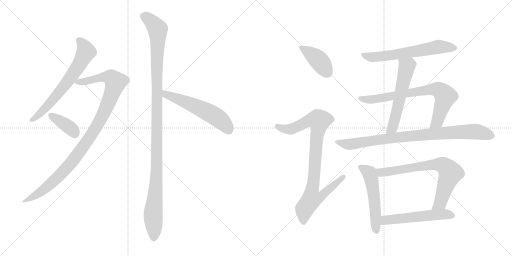
t = 0.00 s
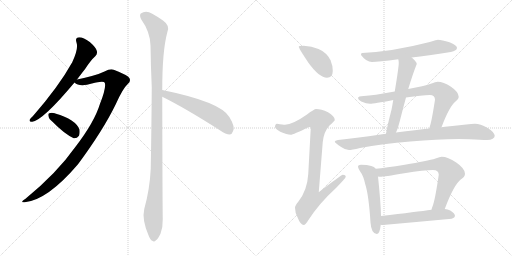
t = 2.29 s
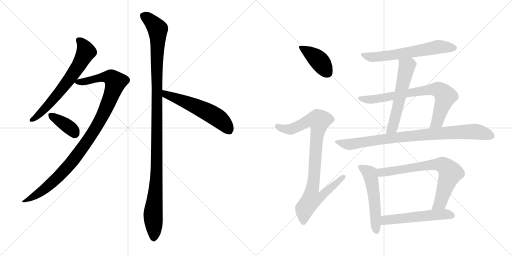
t = 4.58 s
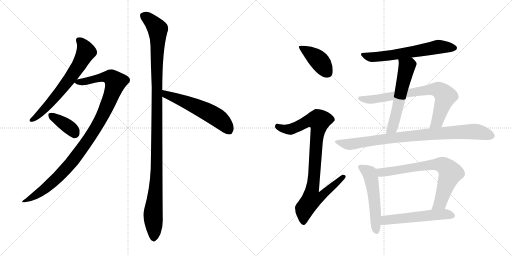
t = 6.87 s
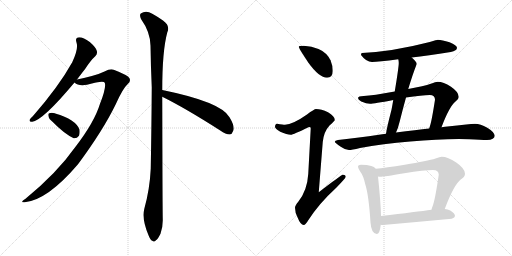
t = 9.16 s
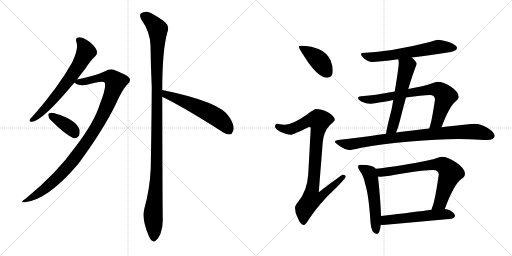
t = 11.45 s

The animated SVG that drew these frames (rendered in a browser with its animation timeline set to each time). Animation: 14 CSS @keyframes rules; one cycle of 11.45 s.

<svg version="1.1" viewBox="0 0 2048 1024" xmlns="http://www.w3.org/2000/svg">
  <g stroke="lightgray" stroke-dasharray="1,1" stroke-width="1" transform="scale(4, 4)">
    <line x1="0" y1="0" x2="256" y2="256"></line>
    <line x1="256" y1="0" x2="0" y2="256"></line>
    <line x1="128" y1="0" x2="128" y2="256"></line>
    <line x1="0" y1="128" x2="256" y2="128"></line>
    <line x1="256" y1="0" x2="512" y2="256"></line>
    <line x1="512" y1="0" x2="256" y2="256"></line>
    <line x1="384" y1="0" x2="384" y2="256"></line>
    <line x1="256" y1="128" x2="512" y2="128"></line>
  </g>
<g transform="scale(1, -1) translate(0, -850)">
   <style type="text/css">
    @keyframes keyframes0 {
      from {
       stroke: black;
       stroke-dashoffset: 661;
       stroke-width: 128;
       }
       68% {
       animation-timing-function: step-end;
       stroke: black;
       stroke-dashoffset: 0;
       stroke-width: 128;
       }
       to {
       stroke: black;
       stroke-width: 1024;
       }
       }
       #make-me-a-hanzi-animation-0 {
         animation: keyframes0 0.787923s both;
         animation-delay: 0.000000s;
         animation-timing-function: linear;
       }
    @keyframes keyframes1 {
      from {
       stroke: black;
       stroke-dashoffset: 1029;
       stroke-width: 128;
       }
       77% {
       animation-timing-function: step-end;
       stroke: black;
       stroke-dashoffset: 0;
       stroke-width: 128;
       }
       to {
       stroke: black;
       stroke-width: 1024;
       }
       }
       #make-me-a-hanzi-animation-1 {
         animation: keyframes1 1.087402s both;
         animation-delay: 0.787923s;
         animation-timing-function: linear;
       }
    @keyframes keyframes2 {
      from {
       stroke: black;
       stroke-dashoffset: 376;
       stroke-width: 128;
       }
       55% {
       animation-timing-function: step-end;
       stroke: black;
       stroke-dashoffset: 0;
       stroke-width: 128;
       }
       to {
       stroke: black;
       stroke-width: 1024;
       }
       }
       #make-me-a-hanzi-animation-2 {
         animation: keyframes2 0.555990s both;
         animation-delay: 1.875326s;
         animation-timing-function: linear;
       }
    @keyframes keyframes3 {
      from {
       stroke: black;
       stroke-dashoffset: 1166;
       stroke-width: 128;
       }
       79% {
       animation-timing-function: step-end;
       stroke: black;
       stroke-dashoffset: 0;
       stroke-width: 128;
       }
       to {
       stroke: black;
       stroke-width: 1024;
       }
       }
       #make-me-a-hanzi-animation-3 {
         animation: keyframes3 1.198893s both;
         animation-delay: 2.431315s;
         animation-timing-function: linear;
       }
    @keyframes keyframes4 {
      from {
       stroke: black;
       stroke-dashoffset: 563;
       stroke-width: 128;
       }
       65% {
       animation-timing-function: step-end;
       stroke: black;
       stroke-dashoffset: 0;
       stroke-width: 128;
       }
       to {
       stroke: black;
       stroke-width: 1024;
       }
       }
       #make-me-a-hanzi-animation-4 {
         animation: keyframes4 0.708171s both;
         animation-delay: 3.630208s;
         animation-timing-function: linear;
       }
    @keyframes keyframes5 {
      from {
       stroke: black;
       stroke-dashoffset: 410;
       stroke-width: 128;
       }
       57% {
       animation-timing-function: step-end;
       stroke: black;
       stroke-dashoffset: 0;
       stroke-width: 128;
       }
       to {
       stroke: black;
       stroke-width: 1024;
       }
       }
       #make-me-a-hanzi-animation-5 {
         animation: keyframes5 0.583659s both;
         animation-delay: 4.338379s;
         animation-timing-function: linear;
       }
    @keyframes keyframes6 {
      from {
       stroke: black;
       stroke-dashoffset: 921;
       stroke-width: 128;
       }
       75% {
       animation-timing-function: step-end;
       stroke: black;
       stroke-dashoffset: 0;
       stroke-width: 128;
       }
       to {
       stroke: black;
       stroke-width: 1024;
       }
       }
       #make-me-a-hanzi-animation-6 {
         animation: keyframes6 0.999512s both;
         animation-delay: 4.922038s;
         animation-timing-function: linear;
       }
    @keyframes keyframes7 {
      from {
       stroke: black;
       stroke-dashoffset: 623;
       stroke-width: 128;
       }
       67% {
       animation-timing-function: step-end;
       stroke: black;
       stroke-dashoffset: 0;
       stroke-width: 128;
       }
       to {
       stroke: black;
       stroke-width: 1024;
       }
       }
       #make-me-a-hanzi-animation-7 {
         animation: keyframes7 0.756999s both;
         animation-delay: 5.921549s;
         animation-timing-function: linear;
       }
    @keyframes keyframes8 {
      from {
       stroke: black;
       stroke-dashoffset: 572;
       stroke-width: 128;
       }
       65% {
       animation-timing-function: step-end;
       stroke: black;
       stroke-dashoffset: 0;
       stroke-width: 128;
       }
       to {
       stroke: black;
       stroke-width: 1024;
       }
       }
       #make-me-a-hanzi-animation-8 {
         animation: keyframes8 0.715495s both;
         animation-delay: 6.678548s;
         animation-timing-function: linear;
       }
    @keyframes keyframes9 {
      from {
       stroke: black;
       stroke-dashoffset: 753;
       stroke-width: 128;
       }
       71% {
       animation-timing-function: step-end;
       stroke: black;
       stroke-dashoffset: 0;
       stroke-width: 128;
       }
       to {
       stroke: black;
       stroke-width: 1024;
       }
       }
       #make-me-a-hanzi-animation-9 {
         animation: keyframes9 0.862793s both;
         animation-delay: 7.394043s;
         animation-timing-function: linear;
       }
    @keyframes keyframes10 {
      from {
       stroke: black;
       stroke-dashoffset: 882;
       stroke-width: 128;
       }
       74% {
       animation-timing-function: step-end;
       stroke: black;
       stroke-dashoffset: 0;
       stroke-width: 128;
       }
       to {
       stroke: black;
       stroke-width: 1024;
       }
       }
       #make-me-a-hanzi-animation-10 {
         animation: keyframes10 0.967773s both;
         animation-delay: 8.256836s;
         animation-timing-function: linear;
       }
    @keyframes keyframes11 {
      from {
       stroke: black;
       stroke-dashoffset: 535;
       stroke-width: 128;
       }
       64% {
       animation-timing-function: step-end;
       stroke: black;
       stroke-dashoffset: 0;
       stroke-width: 128;
       }
       to {
       stroke: black;
       stroke-width: 1024;
       }
       }
       #make-me-a-hanzi-animation-11 {
         animation: keyframes11 0.685384s both;
         animation-delay: 9.224609s;
         animation-timing-function: linear;
       }
    @keyframes keyframes12 {
      from {
       stroke: black;
       stroke-dashoffset: 731;
       stroke-width: 128;
       }
       70% {
       animation-timing-function: step-end;
       stroke: black;
       stroke-dashoffset: 0;
       stroke-width: 128;
       }
       to {
       stroke: black;
       stroke-width: 1024;
       }
       }
       #make-me-a-hanzi-animation-12 {
         animation: keyframes12 0.844889s both;
         animation-delay: 9.909993s;
         animation-timing-function: linear;
       }
    @keyframes keyframes13 {
      from {
       stroke: black;
       stroke-dashoffset: 544;
       stroke-width: 128;
       }
       64% {
       animation-timing-function: step-end;
       stroke: black;
       stroke-dashoffset: 0;
       stroke-width: 128;
       }
       to {
       stroke: black;
       stroke-width: 1024;
       }
       }
       #make-me-a-hanzi-animation-13 {
         animation: keyframes13 0.692708s both;
         animation-delay: 10.754883s;
         animation-timing-function: linear;
       }
</style>
<path d="M 308 532 Q 324 553 341 575 Q 363 609 381 625 Q 391 635 387 647 Q 384 660 359 682 Q 334 701 317 701 Q 299 700 306 680 Q 315 656 289 601 Q 235 504 132 386 Q 122 377 119 372 Q 115 362 129 363 Q 172 369 298 520 L 308 532 Z" fill="lightgray"></path> 
<path d="M 298 520 Q 313 505 348 511 Q 414 529 419 519 Q 426 501 400 435 Q 378 362 302 263 Q 227 157 102 55 Q 77 39 99 41 Q 190 50 312 193 Q 412 328 463 433 Q 491 496 511 514 Q 524 524 518 537 Q 512 549 455 571 Q 442 577 418 564 Q 385 548 308 532 C 283 527 283 527 298 520 Z" fill="lightgray"></path> 
<path d="M 210 363 Q 258 314 295 297 Q 308 296 316 307 Q 320 317 318 332 Q 303 372 221 396 Q 220 397 219 397 Q 206 401 197 397 Q 191 396 194 385 Q 195 375 210 363 Z" fill="lightgray"></path> 
<path d="M 649 490 Q 649 646 669 720 Q 682 747 652 768 Q 636 780 609 795 Q 584 811 563 796 Q 557 790 564 774 Q 601 722 602 668 Q 603 590 607 501 Q 606 347 603 176 Q 599 92 577 14 Q 567 -28 594 -91 Q 601 -110 609 -113 Q 616 -120 624 -111 Q 631 -107 642 -85 Q 652 -58 651 -26 Q 650 26 649 463 L 649 490 Z" fill="lightgray"></path> 
<path d="M 649 463 Q 742 417 881 328 Q 903 312 919 312 Q 928 313 932 325 Q 942 341 918 381 Q 885 442 649 490 C 620 496 622 476 649 463 Z" fill="lightgray"></path> 
<path d="M 1215 667 Q 1195 667 1195 663 Q 1195 657 1233 600 Q 1277 539 1308 539 Q 1331 539 1331 567 Q 1331 588 1322 609 Q 1307 640 1274 654 Q 1247 665 1215 667 Z" fill="lightgray"></path> 
<path d="M 1264 414 Q 1257 414 1228 392 Q 1171 352 1140 351 Q 1133 351 1108 355 Q 1100 354 1100 342 Q 1100 336 1121 323 Q 1148 311 1163 311 Q 1172 311 1236 342 Q 1243 342 1243 338 L 1233 154 Q 1229 88 1193 43 Q 1180 28 1180 19 Q 1180 0 1190 -19 Q 1202 -50 1215 -50 Q 1222 -50 1233 -31 Q 1277 37 1345 99 Q 1383 138 1383 143 Q 1383 151 1371 151 Q 1366 151 1275 81 L 1291 282 Q 1295 323 1318 348 Q 1339 367 1339 370 Q 1339 385 1312 401 Q 1285 414 1264 414 Z" fill="lightgray"></path> 
<path d="M 1751 691 Q 1749 691 1719 682 Q 1572 644 1448 638 Q 1444 638 1444 630 Q 1465 602 1488 602 Q 1513 602 1593 613 L 1647 620 Q 1710 628 1803 642 Q 1828 647 1828 659 Q 1828 669 1798 681 Q 1768 691 1751 691 Z" fill="lightgray"></path> 
<path d="M 1593 613 Q 1595 607 1595 598 Q 1595 581 1579 484 L 1573 450 Q 1570 432 1566 411 Q 1547 338 1544 315 C 1539 285 1572 293 1584 320 Q 1592 336 1599 365 Q 1612 417 1624 460 L 1633 494 Q 1652 557 1667 594 Q 1667 602 1648 619 L 1647 620 C 1625 641 1588 643 1593 613 Z" fill="lightgray"></path> 
<path d="M 1579 484 Q 1491 468 1455 466 Q 1432 466 1432 458 Q 1432 452 1445 444 Q 1466 435 1480 435 Q 1495 435 1573 450 L 1624 460 Q 1689 470 1719 470 Q 1740 470 1740 451 Q 1727 367 1720 346 Q 1718 341 1717 336 C 1708 307 1755 313 1766 341 Q 1797 424 1822 444 Q 1835 453 1835 462 Q 1835 482 1804 503 Q 1773 523 1751 523 Q 1743 523 1723 515 Q 1698 506 1633 494 L 1579 484 Z" fill="lightgray"></path> 
<path d="M 1544 315 Q 1537 314 1529 313 Q 1415 296 1352 290 Q 1339 288 1339 283 Q 1340 279 1363 263 Q 1381 250 1396 250 Q 1406 250 1440 258 Q 1530 275 1641 284 Q 1748 294 1835 294 L 1877 293 Q 1925 290 1948 290 Q 1978 291 1979 307 Q 1976 323 1949 339 Q 1921 355 1900 355 Q 1886 355 1865 352 Q 1829 348 1790 344 Q 1782 343 1766 341 L 1717 336 Q 1667 330 1584 320 L 1544 315 Z" fill="lightgray"></path> 
<path d="M 1444 191 Q 1432 191 1432 183 Q 1432 178 1440 165 Q 1454 147 1461 113 Q 1475 70 1482 -40 Q 1485 -84 1507 -86 Q 1519 -86 1523 -49 L 1524 -14 Q 1523 39 1512 144 L 1503 175 Q 1497 183 1485 186 Q 1469 191 1444 191 Z" fill="lightgray"></path> 
<path d="M 1779 14 Q 1815 111 1844 133 Q 1860 143 1860 155 Q 1860 176 1825 200 Q 1791 223 1767 223 Q 1760 223 1742 216 Q 1711 206 1619 191 Q 1541 179 1503 175 C 1473 172 1482 145 1512 144 Q 1516 143 1520 143 Q 1535 143 1617 157 Q 1698 170 1732 170 Q 1755 170 1755 151 Q 1740 48 1730 24 Q 1727 17 1726 11 C 1717 -18 1768 -14 1779 14 Z" fill="lightgray"></path> 
<path d="M 1523 -49 Q 1527 -50 1532 -50 Q 1666 -38 1807 -25 Q 1820 -20 1820 -14 Q 1820 -3 1801 8 Q 1791 13 1779 14 L 1726 11 Q 1669 3 1524 -14 C 1494 -17 1493 -46 1523 -49 Z" fill="lightgray"></path> 
      <clipPath id="make-me-a-hanzi-clip-0">
      <path d="M 308 532 Q 324 553 341 575 Q 363 609 381 625 Q 391 635 387 647 Q 384 660 359 682 Q 334 701 317 701 Q 299 700 306 680 Q 315 656 289 601 Q 235 504 132 386 Q 122 377 119 372 Q 115 362 129 363 Q 172 369 298 520 L 308 532 Z" fill="lightgray"></path>
      </clipPath>
      <path clip-path="url(#make-me-a-hanzi-clip-0)" d="M 316 688 L 328 678 L 344 643 L 307 575 L 204 441 L 155 390 L 127 371 " fill="none" id="make-me-a-hanzi-animation-0" stroke-dasharray="533 1066" stroke-linecap="round"></path>

      <clipPath id="make-me-a-hanzi-clip-1">
      <path d="M 298 520 Q 313 505 348 511 Q 414 529 419 519 Q 426 501 400 435 Q 378 362 302 263 Q 227 157 102 55 Q 77 39 99 41 Q 190 50 312 193 Q 412 328 463 433 Q 491 496 511 514 Q 524 524 518 537 Q 512 549 455 571 Q 442 577 418 564 Q 385 548 308 532 C 283 527 283 527 298 520 Z" fill="lightgray"></path>
      </clipPath>
      <path clip-path="url(#make-me-a-hanzi-clip-1)" d="M 307 523 L 357 526 L 398 539 L 437 542 L 462 522 L 406 378 L 309 229 L 209 120 L 154 76 L 104 47 " fill="none" id="make-me-a-hanzi-animation-1" stroke-dasharray="901 1802" stroke-linecap="round"></path>

      <clipPath id="make-me-a-hanzi-clip-2">
      <path d="M 210 363 Q 258 314 295 297 Q 308 296 316 307 Q 320 317 318 332 Q 303 372 221 396 Q 220 397 219 397 Q 206 401 197 397 Q 191 396 194 385 Q 195 375 210 363 Z" fill="lightgray"></path>
      </clipPath>
      <path clip-path="url(#make-me-a-hanzi-clip-2)" d="M 204 389 L 266 349 L 300 317 " fill="none" id="make-me-a-hanzi-animation-2" stroke-dasharray="248 496" stroke-linecap="round"></path>

      <clipPath id="make-me-a-hanzi-clip-3">
      <path d="M 649 490 Q 649 646 669 720 Q 682 747 652 768 Q 636 780 609 795 Q 584 811 563 796 Q 557 790 564 774 Q 601 722 602 668 Q 603 590 607 501 Q 606 347 603 176 Q 599 92 577 14 Q 567 -28 594 -91 Q 601 -110 609 -113 Q 616 -120 624 -111 Q 631 -107 642 -85 Q 652 -58 651 -26 Q 650 26 649 463 L 649 490 Z" fill="lightgray"></path>
      </clipPath>
      <path clip-path="url(#make-me-a-hanzi-clip-3)" d="M 576 787 L 631 733 L 628 211 L 612 -16 L 615 -99 " fill="none" id="make-me-a-hanzi-animation-3" stroke-dasharray="1038 2076" stroke-linecap="round"></path>

      <clipPath id="make-me-a-hanzi-clip-4">
      <path d="M 649 463 Q 742 417 881 328 Q 903 312 919 312 Q 928 313 932 325 Q 942 341 918 381 Q 885 442 649 490 C 620 496 622 476 649 463 Z" fill="lightgray"></path>
      </clipPath>
      <path clip-path="url(#make-me-a-hanzi-clip-4)" d="M 660 483 L 664 472 L 778 428 L 854 389 L 887 366 L 916 328 " fill="none" id="make-me-a-hanzi-animation-4" stroke-dasharray="435 870" stroke-linecap="round"></path>

      <clipPath id="make-me-a-hanzi-clip-5">
      <path d="M 1215 667 Q 1195 667 1195 663 Q 1195 657 1233 600 Q 1277 539 1308 539 Q 1331 539 1331 567 Q 1331 588 1322 609 Q 1307 640 1274 654 Q 1247 665 1215 667 Z" fill="lightgray"></path>
      </clipPath>
      <path clip-path="url(#make-me-a-hanzi-clip-5)" d="M 1199 662 L 1276 608 L 1310 559 " fill="none" id="make-me-a-hanzi-animation-5" stroke-dasharray="282 564" stroke-linecap="round"></path>

      <clipPath id="make-me-a-hanzi-clip-6">
      <path d="M 1264 414 Q 1257 414 1228 392 Q 1171 352 1140 351 Q 1133 351 1108 355 Q 1100 354 1100 342 Q 1100 336 1121 323 Q 1148 311 1163 311 Q 1172 311 1236 342 Q 1243 342 1243 338 L 1233 154 Q 1229 88 1193 43 Q 1180 28 1180 19 Q 1180 0 1190 -19 Q 1202 -50 1215 -50 Q 1222 -50 1233 -31 Q 1277 37 1345 99 Q 1383 138 1383 143 Q 1383 151 1371 151 Q 1366 151 1275 81 L 1291 282 Q 1295 323 1318 348 Q 1339 367 1339 370 Q 1339 385 1312 401 Q 1285 414 1264 414 Z" fill="lightgray"></path>
      </clipPath>
      <path clip-path="url(#make-me-a-hanzi-clip-6)" d="M 1111 344 L 1136 334 L 1161 333 L 1233 367 L 1277 367 L 1249 91 L 1287 88 L 1295 78 L 1279 60 L 1246 54 L 1218 15 L 1214 -40 " fill="none" id="make-me-a-hanzi-animation-6" stroke-dasharray="793 1586" stroke-linecap="round"></path>

      <clipPath id="make-me-a-hanzi-clip-7">
      <path d="M 1751 691 Q 1749 691 1719 682 Q 1572 644 1448 638 Q 1444 638 1444 630 Q 1465 602 1488 602 Q 1513 602 1593 613 L 1647 620 Q 1710 628 1803 642 Q 1828 647 1828 659 Q 1828 669 1798 681 Q 1768 691 1751 691 Z" fill="lightgray"></path>
      </clipPath>
      <path clip-path="url(#make-me-a-hanzi-clip-7)" d="M 1455 629 L 1492 621 L 1580 630 L 1749 662 L 1818 658 " fill="none" id="make-me-a-hanzi-animation-7" stroke-dasharray="495 990" stroke-linecap="round"></path>

      <clipPath id="make-me-a-hanzi-clip-8">
      <path d="M 1593 613 Q 1595 607 1595 598 Q 1595 581 1579 484 L 1573 450 Q 1570 432 1566 411 Q 1547 338 1544 315 C 1539 285 1572 293 1584 320 Q 1592 336 1599 365 Q 1612 417 1624 460 L 1633 494 Q 1652 557 1667 594 Q 1667 602 1648 619 L 1647 620 C 1625 641 1588 643 1593 613 Z" fill="lightgray"></path>
      </clipPath>
      <path clip-path="url(#make-me-a-hanzi-clip-8)" d="M 1641 613 L 1642 599 L 1627 584 L 1570 339 L 1550 318 " fill="none" id="make-me-a-hanzi-animation-8" stroke-dasharray="444 888" stroke-linecap="round"></path>

      <clipPath id="make-me-a-hanzi-clip-9">
      <path d="M 1579 484 Q 1491 468 1455 466 Q 1432 466 1432 458 Q 1432 452 1445 444 Q 1466 435 1480 435 Q 1495 435 1573 450 L 1624 460 Q 1689 470 1719 470 Q 1740 470 1740 451 Q 1727 367 1720 346 Q 1718 341 1717 336 C 1708 307 1755 313 1766 341 Q 1797 424 1822 444 Q 1835 453 1835 462 Q 1835 482 1804 503 Q 1773 523 1751 523 Q 1743 523 1723 515 Q 1698 506 1633 494 L 1579 484 Z" fill="lightgray"></path>
      </clipPath>
      <path clip-path="url(#make-me-a-hanzi-clip-9)" d="M 1439 457 L 1490 452 L 1713 491 L 1753 491 L 1767 482 L 1781 460 L 1749 364 L 1723 340 " fill="none" id="make-me-a-hanzi-animation-9" stroke-dasharray="625 1250" stroke-linecap="round"></path>

      <clipPath id="make-me-a-hanzi-clip-10">
      <path d="M 1544 315 Q 1537 314 1529 313 Q 1415 296 1352 290 Q 1339 288 1339 283 Q 1340 279 1363 263 Q 1381 250 1396 250 Q 1406 250 1440 258 Q 1530 275 1641 284 Q 1748 294 1835 294 L 1877 293 Q 1925 290 1948 290 Q 1978 291 1979 307 Q 1976 323 1949 339 Q 1921 355 1900 355 Q 1886 355 1865 352 Q 1829 348 1790 344 Q 1782 343 1766 341 L 1717 336 Q 1667 330 1584 320 L 1544 315 Z" fill="lightgray"></path>
      </clipPath>
      <path clip-path="url(#make-me-a-hanzi-clip-10)" d="M 1347 284 L 1394 272 L 1539 295 L 1861 323 L 1909 323 L 1966 307 " fill="none" id="make-me-a-hanzi-animation-10" stroke-dasharray="754 1508" stroke-linecap="round"></path>

      <clipPath id="make-me-a-hanzi-clip-11">
      <path d="M 1444 191 Q 1432 191 1432 183 Q 1432 178 1440 165 Q 1454 147 1461 113 Q 1475 70 1482 -40 Q 1485 -84 1507 -86 Q 1519 -86 1523 -49 L 1524 -14 Q 1523 39 1512 144 L 1503 175 Q 1497 183 1485 186 Q 1469 191 1444 191 Z" fill="lightgray"></path>
      </clipPath>
      <path clip-path="url(#make-me-a-hanzi-clip-11)" d="M 1441 182 L 1478 158 L 1483 141 L 1499 43 L 1505 -75 " fill="none" id="make-me-a-hanzi-animation-11" stroke-dasharray="407 814" stroke-linecap="round"></path>

      <clipPath id="make-me-a-hanzi-clip-12">
      <path d="M 1779 14 Q 1815 111 1844 133 Q 1860 143 1860 155 Q 1860 176 1825 200 Q 1791 223 1767 223 Q 1760 223 1742 216 Q 1711 206 1619 191 Q 1541 179 1503 175 C 1473 172 1482 145 1512 144 Q 1516 143 1520 143 Q 1535 143 1617 157 Q 1698 170 1732 170 Q 1755 170 1755 151 Q 1740 48 1730 24 Q 1727 17 1726 11 C 1717 -18 1768 -14 1779 14 Z" fill="lightgray"></path>
      </clipPath>
      <path clip-path="url(#make-me-a-hanzi-clip-12)" d="M 1509 171 L 1528 160 L 1733 192 L 1776 187 L 1802 159 L 1761 39 L 1732 16 " fill="none" id="make-me-a-hanzi-animation-12" stroke-dasharray="603 1206" stroke-linecap="round"></path>

      <clipPath id="make-me-a-hanzi-clip-13">
      <path d="M 1523 -49 Q 1527 -50 1532 -50 Q 1666 -38 1807 -25 Q 1820 -20 1820 -14 Q 1820 -3 1801 8 Q 1791 13 1779 14 L 1726 11 Q 1669 3 1524 -14 C 1494 -17 1493 -46 1523 -49 Z" fill="lightgray"></path>
      </clipPath>
      <path clip-path="url(#make-me-a-hanzi-clip-13)" d="M 1528 -43 L 1540 -32 L 1558 -27 L 1774 -7 L 1810 -12 " fill="none" id="make-me-a-hanzi-animation-13" stroke-dasharray="416 832" stroke-linecap="round"></path>

</g>
</svg>
